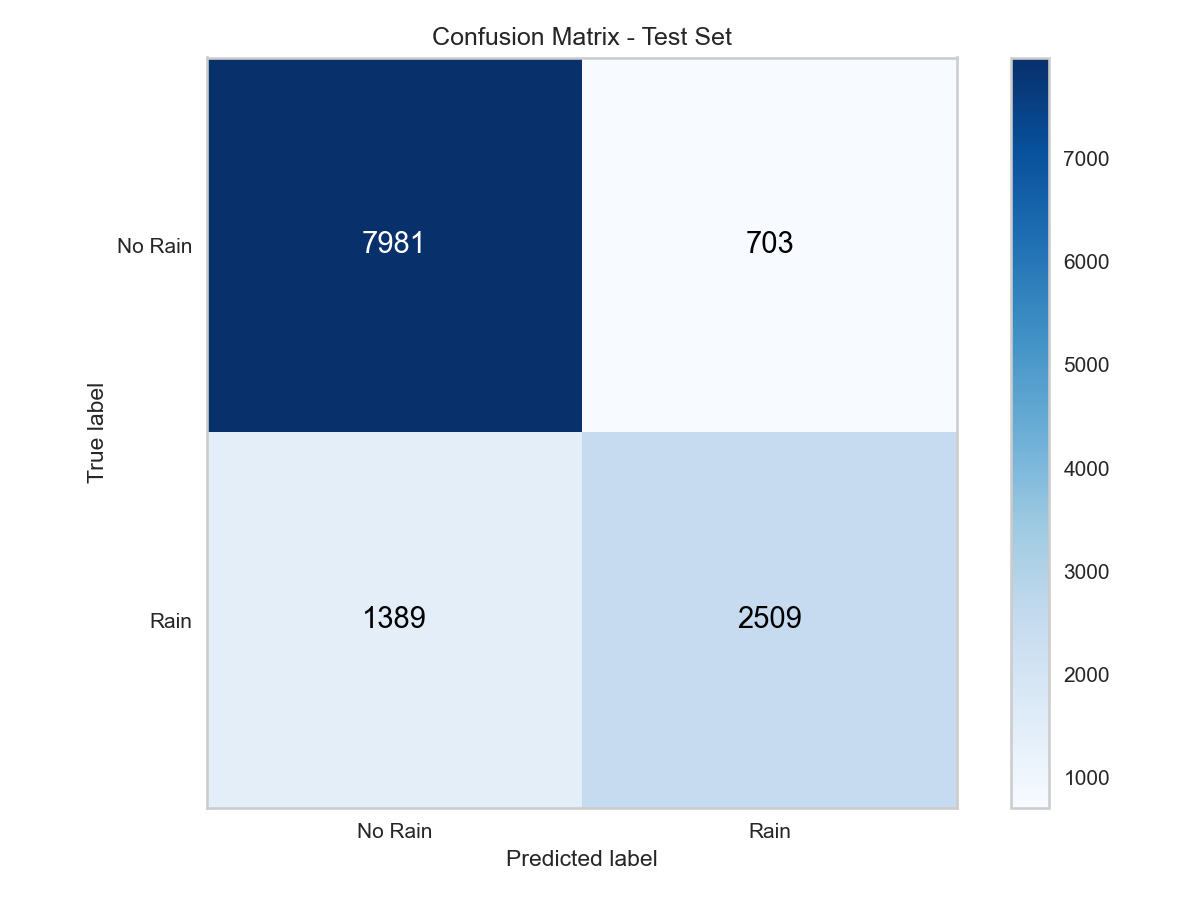

Data behind this chart, as committed beside it:
Predicted_0, Predicted_1
7981, 703
1389, 2509
